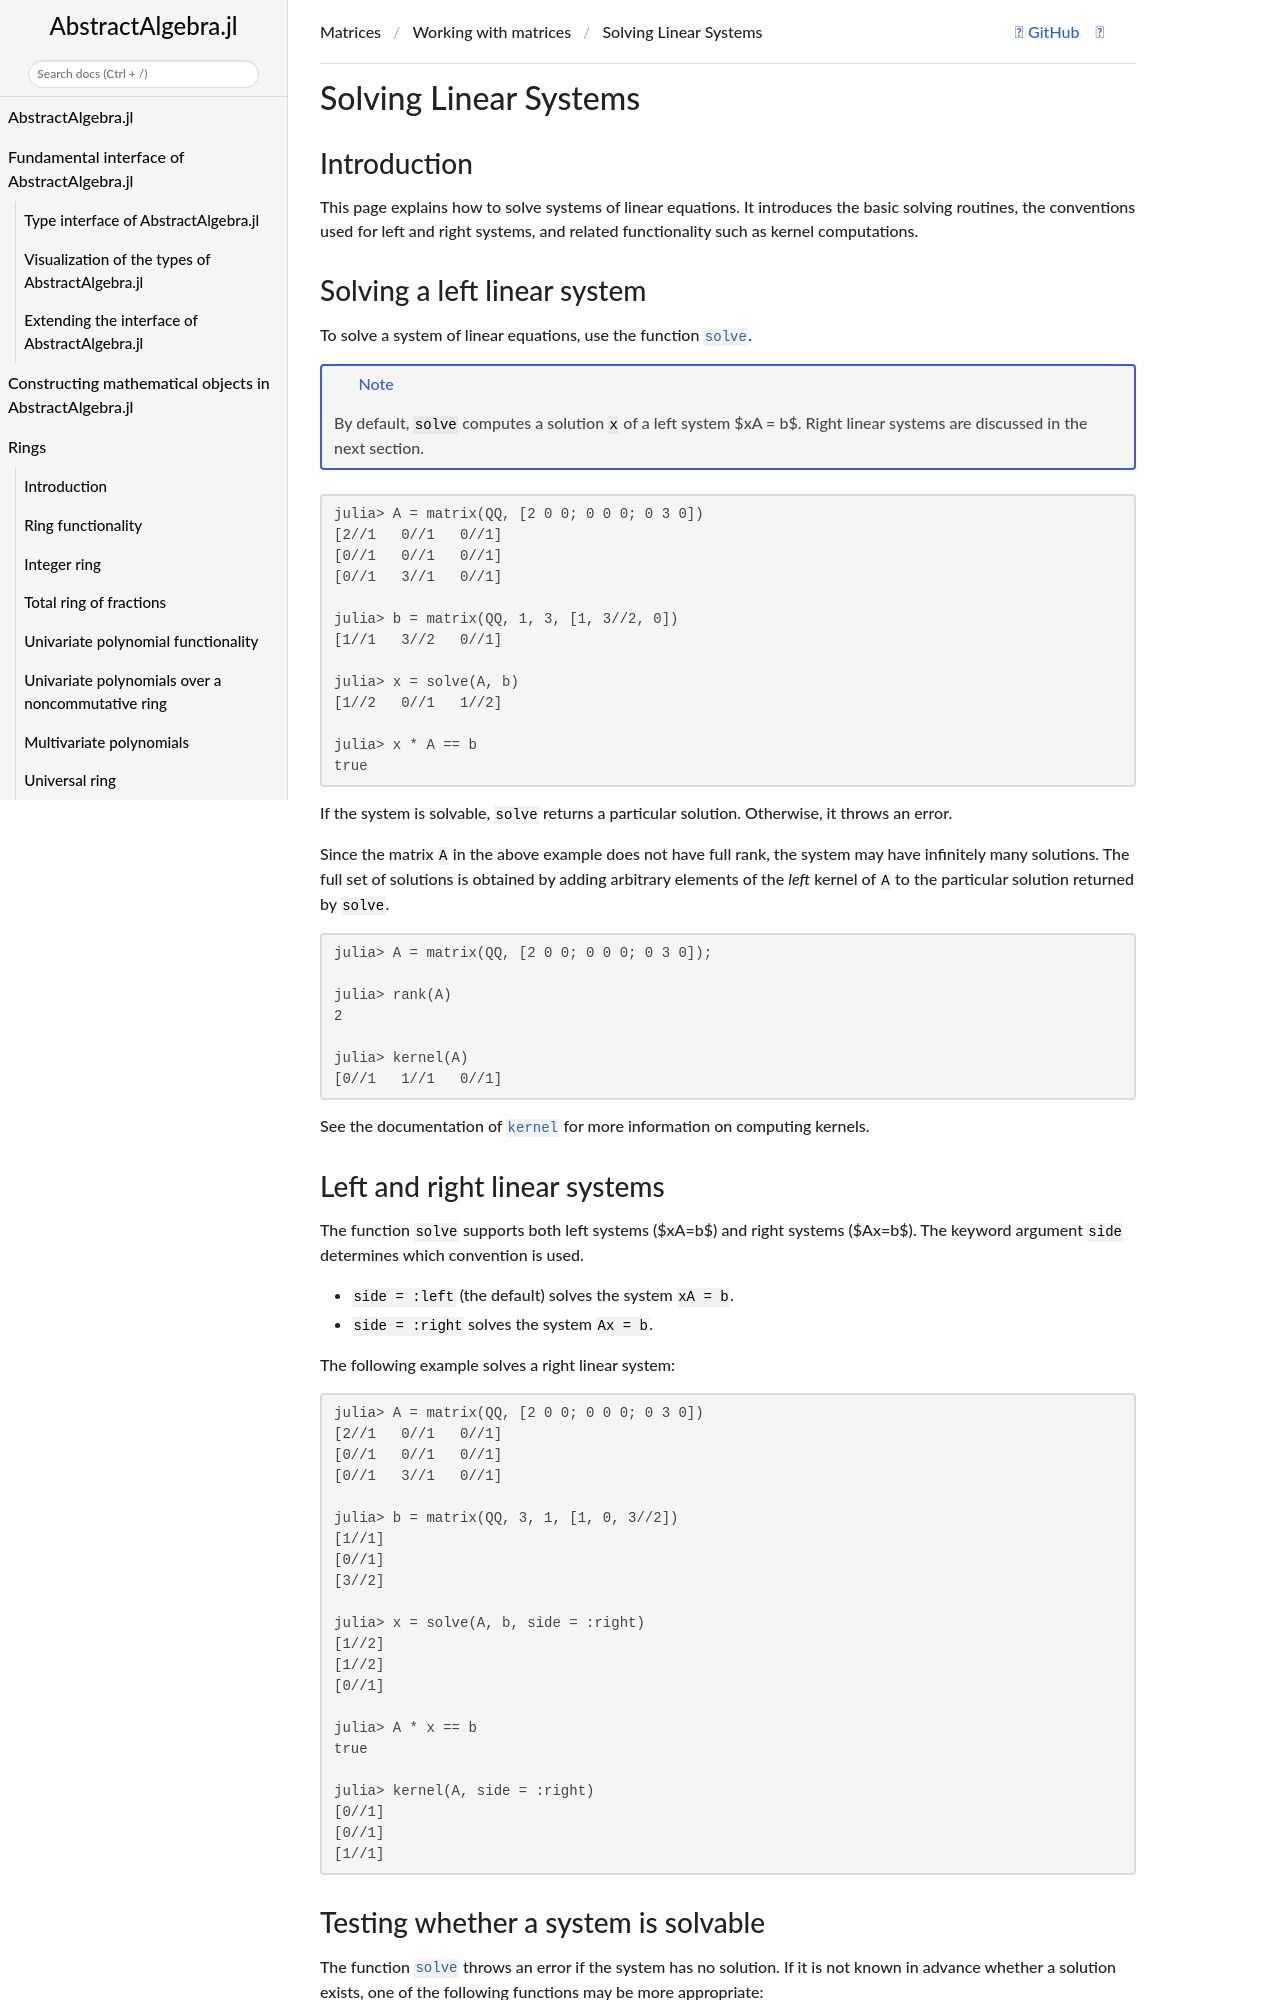

repository: Nemocas/AbstractAlgebra.jl · page: dev/how_to_linear_solve/index.html · generator: mkdocs

```@meta
CurrentModule = AbstractAlgebra
CollapsedDocStrings = true
DocTestSetup = AbstractAlgebra.doctestsetup()
```

# [Solving Linear Systems](@id solving_linear_systems)


## Introduction

This page explains how to solve systems of linear equations. It introduces the
basic solving routines, the conventions used for left and right systems, and
related functionality such as kernel computations.


## Solving a left linear system

To solve a system of linear equations, use the function
[`solve`](@ref solve(::Union{MatElem{T}, Solve.SolveCtx{T}}, ::Union{Vector{T}, MatElem{T}}) where T).

!!! note
    By default, `solve` computes a solution `x` of a left system $xA = b$.
    Right linear systems are discussed in the next section.

```jldoctest
julia> A = matrix(QQ, [2 0 0; 0 0 0; 0 3 0])
[2//1   0//1   0//1]
[0//1   0//1   0//1]
[0//1   3//1   0//1]

julia> b = matrix(QQ, 1, 3, [1, 3//2, 0])
[1//1   3//2   0//1]

julia> x = solve(A, b)
[1//2   0//1   1//2]

julia> x * A == b
true
```

If the system is solvable, `solve` returns a particular solution. Otherwise,
it throws an error.

Since the matrix `A` in the above example does not have full rank, the system
may have infinitely many solutions. The full set of solutions is obtained by
adding arbitrary elements of the *left* kernel of `A` to the particular
solution returned by `solve`.

```jldoctest
julia> A = matrix(QQ, [2 0 0; 0 0 0; 0 3 0]);

julia> rank(A)
2

julia> kernel(A)
[0//1   1//1   0//1]
```

See the documentation of [`kernel`](@ref) for more information on computing kernels.


## Left and right linear systems

The function `solve` supports both left systems ($xA=b$) and right systems ($Ax=b$).
The keyword argument `side` determines which convention is used.

* `side = :left` (the default) solves the system `xA = b`.
* `side = :right` solves the system `Ax = b`.

The following example solves a right linear system:

```jldoctest
julia> A = matrix(QQ, [2 0 0; 0 0 0; 0 3 0])
[2//1   0//1   0//1]
[0//1   0//1   0//1]
[0//1   3//1   0//1]

julia> b = matrix(QQ, 3, 1, [1, 0, 3//2])
[1//1]
[0//1]
[3//2]

julia> x = solve(A, b, side = :right)
[1//2]
[1//2]
[0//1]

julia> A * x == b
true

julia> kernel(A, side = :right)
[0//1]
[0//1]
[1//1]
```
